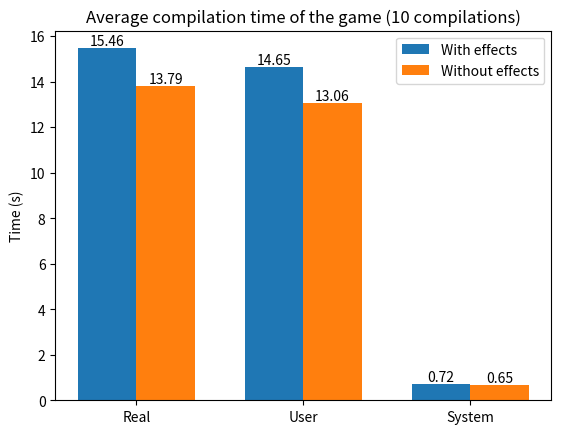
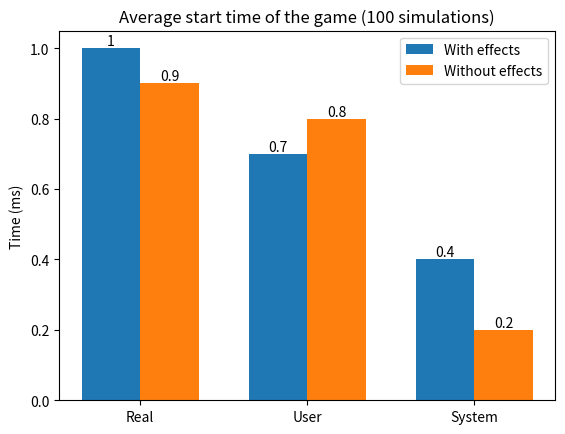
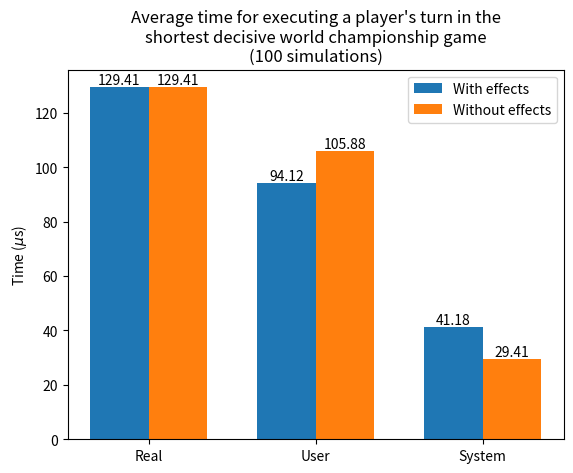
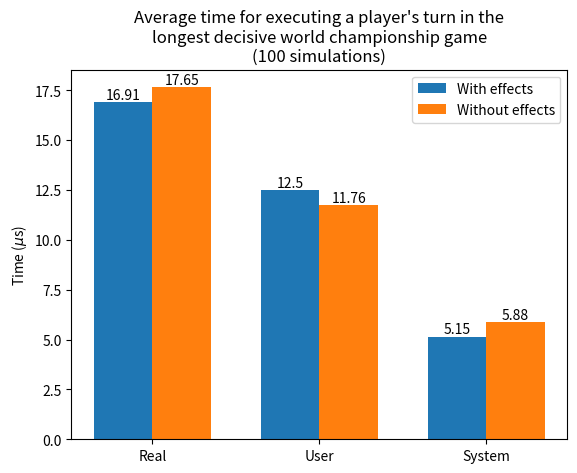
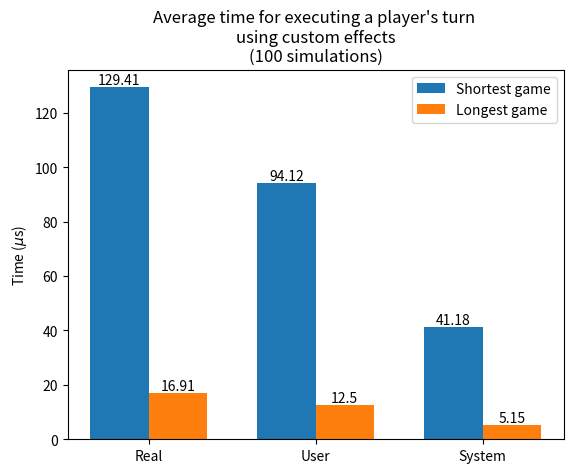
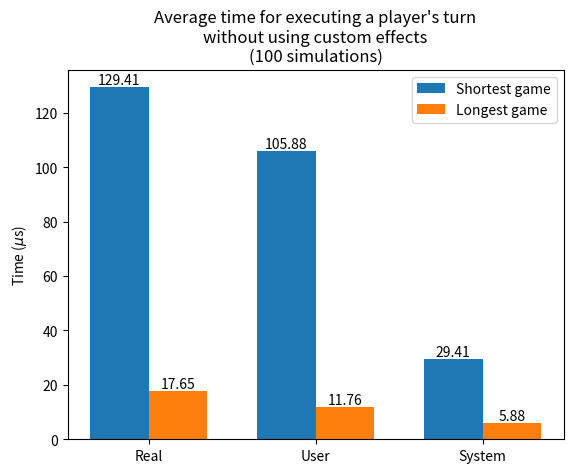
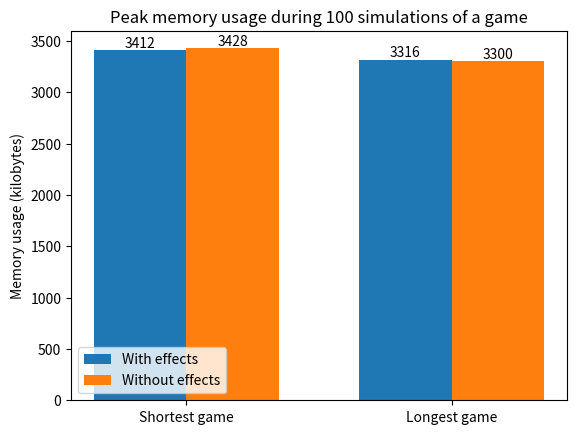

Source code (Python) for these figures, in order:
#!/usr/bin/python3.8

import numpy as np
import matplotlib.pyplot as plt

## Compilation time

x_labels = ["Real", "User", "System"]
x_axis = np.arange(len(x_labels))

all_with_effects = np.array([[154.59, 146.46, 7.24]])
all_without_effects = np.array([[137.91, 130.60, 6.47]])

repetitions = 10
bar_width = 0.35

for temp_with_effects, temp_without_effects in zip(all_with_effects, all_without_effects):
    y_with_effects = np.around(temp_with_effects / repetitions, 2)
    y_without_effects = np.around(temp_without_effects / repetitions, 2)
    
    fig, ax = plt.subplots()
    bars_with_effects = ax.bar(x_axis - bar_width / 2, y_with_effects, bar_width, label="With effects")
    bars_without_effects = ax.bar(x_axis + bar_width / 2, y_without_effects, bar_width, label="Without effects")
    ax.bar_label(bars_with_effects)
    ax.bar_label(bars_without_effects)
    plt.title("Average compilation time of the game (10 compilations)")
    ax.set_xticks(x_axis)
    ax.set_xticklabels(x_labels)
    plt.ylabel("Time (s)")
    ax.legend()
    plt.show()

## Start time

x_labels = ["Real", "User", "System"]
x_axis = np.arange(len(x_labels))

all_with_effects = np.array([[0.10, 0.07, 0.04]])
all_without_effects = np.array([[0.09, 0.08, 0.02]])

repetitions = 100
bar_width = 0.35

for temp_with_effects, temp_without_effects in zip(all_with_effects, all_without_effects):
    y_with_effects = np.around(temp_with_effects / repetitions * 1_000, 2)
    y_without_effects = np.around(temp_without_effects / repetitions * 1_000, 2)
        
    fig, ax = plt.subplots()
    bars_with_effects = ax.bar(x_axis - bar_width / 2, y_with_effects, bar_width, label="With effects")
    bars_without_effects = ax.bar(x_axis + bar_width / 2, y_without_effects, bar_width, label="Without effects")
    ax.bar_label(bars_with_effects)
    ax.bar_label(bars_without_effects)
    plt.title("Average start time of the game (100 simulations)")
    ax.set_xticks(x_axis)
    ax.set_xticklabels(x_labels)
    plt.ylabel("Time (ms)")
    ax.legend()
    plt.show()

## One player's turn (shortest game)

x_labels = ["Real", "User", "System"]
x_axis = np.arange(len(x_labels))

shortest_with_effects = np.array([[0.22, 0.16, 0.07]])
shortest_without_effects = np.array([[0.22, 0.18, 0.05]])

repetitions = 100
bar_width = 0.35

for temp_with_effects, temp_without_effects in zip(shortest_with_effects, shortest_without_effects):
    y_with_effects = np.around(temp_with_effects / repetitions / 17 * 1_000_000, 2)
    y_without_effects = np.around(temp_without_effects / repetitions / 17 * 1_000_000, 2)

    fig, ax = plt.subplots()
    bars_with_effects = ax.bar(x_axis - bar_width / 2, y_with_effects, bar_width, label="With effects")
    bars_without_effects = ax.bar(x_axis + bar_width / 2, y_without_effects, bar_width, label="Without effects")
    ax.bar_label(bars_with_effects)
    ax.bar_label(bars_without_effects)
    plt.title("Average time for executing a player's turn in the\nshortest decisive world championship game\n(100 simulations)")
    ax.set_xticks(x_axis)
    ax.set_xticklabels(x_labels)
    plt.ylabel(r"Time ($\mu$s)")
    ax.legend()
    plt.show()

## One player's turn (longest game)

x_labels = ["Real", "User", "System"]
x_axis = np.arange(len(x_labels))

longest_with_effects = np.array([[0.23, 0.17, 0.07]])
longest_without_effects = np.array([[0.24, 0.16, 0.08]])

repetitions = 100
bar_width = 0.35

for temp_with_effects, temp_without_effects in zip(longest_with_effects, longest_without_effects):
    y_with_effects = np.around(temp_with_effects / repetitions / 136 * 1_000_000, 2)
    y_without_effects = np.around(temp_without_effects / repetitions / 136 * 1_000_000, 2)
    
    fig, ax = plt.subplots()
    bars_with_effects = ax.bar(x_axis - bar_width / 2, y_with_effects, bar_width, label="With effects")
    bars_without_effects = ax.bar(x_axis + bar_width / 2, y_without_effects, bar_width, label="Without effects")
    ax.bar_label(bars_with_effects)
    ax.bar_label(bars_without_effects)
    plt.title("Average time for executing a player's turn in the\nlongest decisive world championship game\n(100 simulations)")
    ax.set_xticks(x_axis)
    ax.set_xticklabels(x_labels)
    plt.ylabel(r"Time ($\mu$s)")
    ax.legend()
    plt.show()

## One player's turn (shortest game vs longest game)

repetitions = 100
bar_width = 0.35

for temp_shortest, temp_longest in zip(shortest_with_effects, longest_with_effects):
    y_shortest = np.around(temp_shortest / repetitions / 17 * 1_000_000, 2)
    y_longest = np.around(temp_longest / repetitions / 136 * 1_000_000, 2)
    
    fig, ax = plt.subplots()
    bars_shortest = ax.bar(x_axis - bar_width / 2, y_shortest, bar_width, label="Shortest game")
    bars_longest = ax.bar(x_axis + bar_width / 2, y_longest, bar_width, label="Longest game")
    ax.bar_label(bars_shortest)
    ax.bar_label(bars_longest)
    plt.title("Average time for executing a player's turn \nusing custom effects\n(100 simulations)")
    ax.set_xticks(x_axis)
    ax.set_xticklabels(x_labels)
    plt.ylabel(r"Time ($\mu$s)")
    ax.legend()
    plt.show()

for temp_shortest, temp_longest in zip(shortest_without_effects, longest_without_effects):
    y_shortest = np.around(temp_shortest / repetitions / 17 * 1_000_000, 2)
    y_longest = np.around(temp_longest / repetitions / 136 * 1_000_000, 2)
    
    fig, ax = plt.subplots()
    bars_shortest = ax.bar(x_axis - bar_width / 2, y_shortest, bar_width, label="Shortest game")
    bars_longest = ax.bar(x_axis + bar_width / 2, y_longest, bar_width, label="Longest game")
    ax.bar_label(bars_shortest)
    ax.bar_label(bars_longest)
    plt.title("Average time for executing a player's turn\nwithout using custom effects\n(100 simulations)")
    ax.set_xticks(x_axis)
    ax.set_xticklabels(x_labels)
    plt.ylabel(r"Time ($\mu$s)")
    ax.legend()
    plt.show()

## Peak memory usage

x_labels = ["Shortest game", "Longest game"]
x_axis = np.arange(len(x_labels))

all_with_effects = np.array([[3412, 3316]])
all_without_effects = np.array([[3428, 3300]])

bar_width = 0.35

for y_with_effects, y_without_effects in zip(all_with_effects, all_without_effects):
    fig, ax = plt.subplots()
    bars_with_effects = ax.bar(x_axis - bar_width / 2, y_with_effects, bar_width, label="With effects")
    bars_without_effects = ax.bar(x_axis + bar_width / 2, y_without_effects, bar_width, label="Without effects")
    ax.bar_label(bars_with_effects)
    ax.bar_label(bars_without_effects)
    plt.title("Peak memory usage during 100 simulations of a game")
    ax.set_xticks(x_axis)
    ax.set_xticklabels(x_labels)
    plt.ylabel("Memory usage (kilobytes)")
    ax.legend(loc='lower left')
    plt.show()
